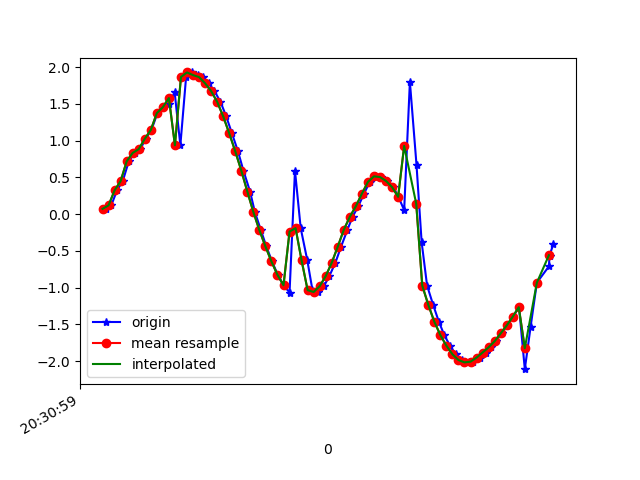

The table this chart was drawn from, first rows:
1618777859372, 1473543215407929, 0.07198883, -1.3444877, 9.707069
1618777859389, 1473543234638699, 0.1199, -1.38, 9.702
1618777859408, 1473543253869469, 0.3242, -1.358, 9.7
1618777859427, 1473543273100239, 0.4501, -1.349, 9.696
1618777859447, 1473543292331009, 0.7189, -1.369, 9.677
1618777859466, 1473543311561779, 0.8337, -1.368, 9.668
1618777859485, 1473543330792549, 0.8849, -1.538, 9.638
1618777859503, 1473543350023319, 1.025, -1.642, 9.607
1618777859522, 1473543369254089, 1.146, -1.906, 9.544
1618777859542, 1473543388484859, 1.375, -2.254, 9.438
1618777859562, 1473543407715629, 1.456, -2.759, 9.29
1618777859580, 1473543426946399, 1.5, -3.449, 9.05
1618777859599, 1473543446177169, 1.66, -4.193, 8.701
1618777859618, 1473543465407939, 0.9375, -4.997, 8.378
1618777859637, 1473543484638709, 1.867, -5.783, 7.688
1618777859655, 1473543503869479, 1.929, -6.445, 7.126
1618777859675, 1473543523100249, 1.893, -7.21, 6.362
1618777859693, 1473543542331019, 1.866, -7.901, 5.489
1618777859712, 1473543561561789, 1.781, -8.526, 4.491
1618777859731, 1473543580792559, 1.675, -9.056, 3.349
1618777859751, 1473543600023329, 1.53, -9.439, 2.145
1618777859770, 1473543619254099, 1.331, -9.653, 1.044
1618777859789, 1473543638484869, 1.101, -9.736, 0.1764
1618777859809, 1473543657715639, 0.8553, -9.751, -0.4672
1618777859827, 1473543676946409, 0.5937, -9.734, -0.9656
1618777859849, 1473543696177179, 0.3083, -9.701, -1.352
1618777859865, 1473543715407949, 0.02976, -9.664, -1.627
1618777859885, 1473543734638719, -0.2182, -9.616, -1.878
1618777859903, 1473543753869489, -0.4387, -9.548, -2.164
1618777859922, 1473543773100259, -0.6445, -9.473, -2.427
1618777859941, 1473543792331029, -0.8266, -9.41, -2.609
1618777859960, 1473543811561799, -0.9676, -9.361, -2.733
1618777859980, 1473543830792569, -1.067, -9.314, -2.856
1618777859998, 1473543850023339, 0.5937, -9.429, -2.603
1618777860017, 1473543869254109, -0.1911, -9.331, -2.989
1618777860039, 1473543888484879, -0.6308, -9.198, -3.322
1618777860056, 1473543907715649, -1.035, -9.023, -3.682
1618777860075, 1473543926946419, -1.059, -8.942, -3.868
1618777860094, 1473543946177189, -0.9806, -8.938, -3.898
1618777860112, 1473543965407959, -0.8428, -8.988, -3.814
1618777860132, 1473543984638729, -0.6609, -9.05, -3.702
1618777860151, 1473544003869499, -0.4407, -9.084, -3.651
1618777860172, 1473544023100269, -0.212, -9.104, -3.622
1618777860189, 1473544042331039, -0.03464, -9.146, -3.519
1618777860208, 1473544061561809, 0.1085, -9.23, -3.291
1618777860227, 1473544080792579, 0.2798, -9.34, -2.953
1618777860246, 1473544100023349, 0.4394, -9.448, -2.565
1618777860264, 1473544119254119, 0.5146, -9.554, -2.121
1618777860284, 1473544138484889, 0.5048, -9.644, -1.665
1618777860303, 1473544157715659, 0.4511, -9.712, -1.229
1618777860324, 1473544176946429, 0.3675, -9.766, -0.7287
1618777860341, 1473544196177199, 0.2356, -9.797, -0.09142
1618777860360, 1473544215407969, 0.05489, -9.78, 0.6225
1618777860379, 1473544234638739, 1.802, -9.488, 1.662
1618777860401, 1473544253869509, 0.6677, -9.573, 1.986
1618777860418, 1473544273100279, -0.3834, -9.452, 2.56
1618777860436, 1473544292331049, -0.9724, -9.143, 3.39
1618777860456, 1473544311561819, -1.234, -8.715, 4.309
1618777860475, 1473544330792589, -1.463, -8.159, 5.227
1618777860493, 1473544350146334, -1.646, -7.514, 6.073
1618777860512, 1473544369377104, -1.791, -6.787, 6.839
... 18 more rows
